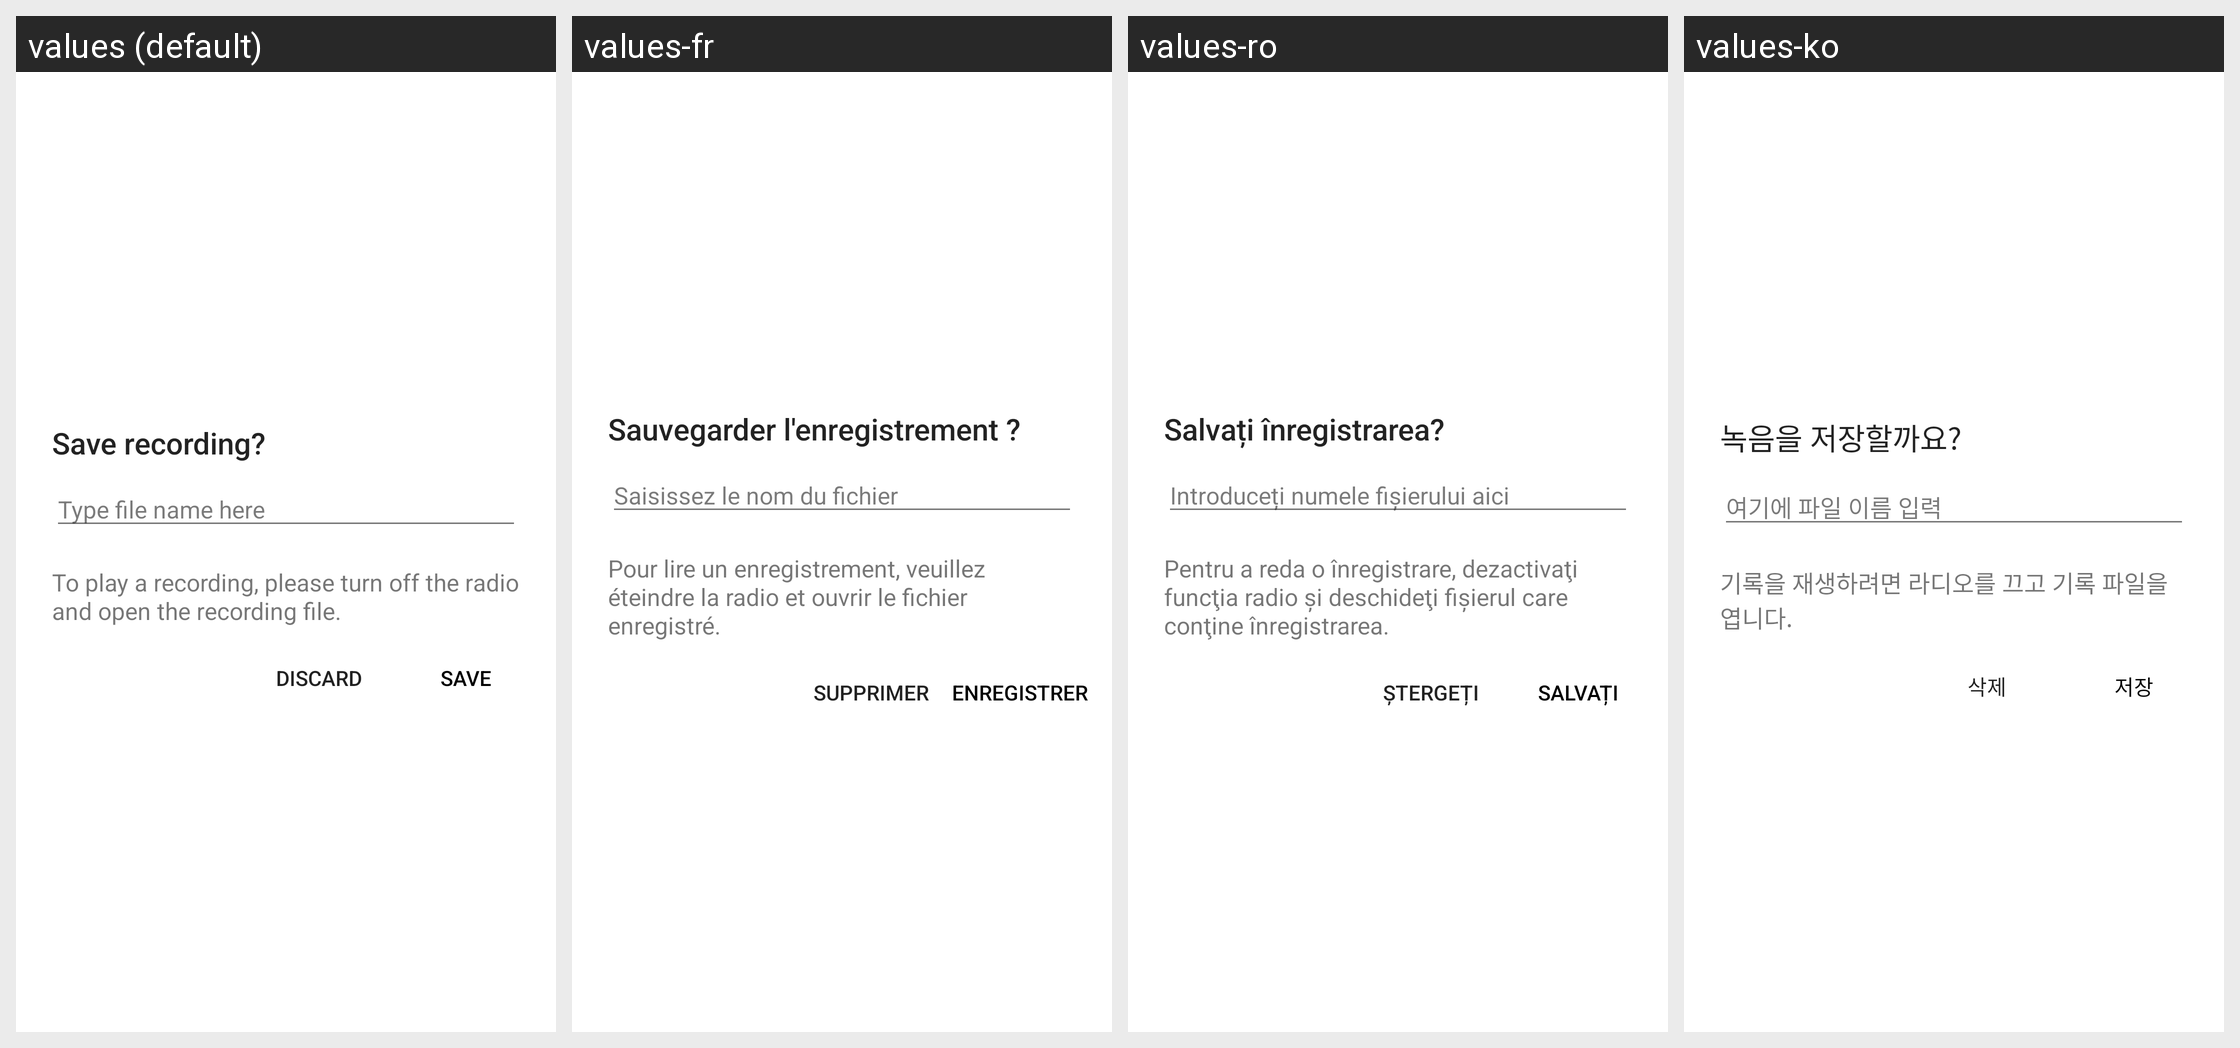

Translations of the strings shown on this Android screen, per locale in the grid:
Android screen res/layout/save_dialog.xml rendered under 4 locales, left to right: values (default), values-fr, values-ro, values-ko. Device: Nexus 5 (rendered at 1080×1920; each locale shown at half size, 540×960, under a caption strip naming it); theme Theme.MaterialComponents.DayNight.NoActionBar.
Other locales in the repository, not shown: values-af, values-am, values-ar, values-bg, values-ca, values-cs, values-da, values-de, values-el, values-en-rGB, values-en-rIN, values-es, values-es-rUS, values-fa, values-fi, values-fr-rCA, values-hi, values-hr, values-hu, values-in, values-it, values-iw, values-ja, values-km-rKH, values-lt, values-lv, values-ms-rMY, values-my-rMM, values-nb, values-nl, values-pl, values-pt, values-pt-rPT, values-ru, values-sk, values-sl, values-sr, values-sv, values-sw, values-th, values-tl, values-tr, values-uk, values-ur, values-vi, values-zh-rCN, values-zh-rHK, values-zh-rTW, values-zu.
Strings drawn on this screen, with the default value and each locale's value (text and hints the layout hard-codes, and strings that could not be matched under every locale, appear in the picture but are not listed):

save_dialog_title
  values: Save recording?
  values-fr: Sauvegarder l'enregistrement ?
  values-ro: Salvați înregistrarea?
  values-ko: 녹음을 저장할까요?

edit_recording_name_hint
  values: Type file name here
  values-fr: Saisissez le nom du fichier
  values-ro: Introduceți numele fișierului aici
  values-ko: 여기에 파일 이름 입력

save_dialog_guide
  values: To play a recording, please turn off the radio and open the recording file.
  values-fr: Pour lire un enregistrement, veuillez éteindre la radio et ouvrir le fichier enregistré.
  values-ro: Pentru a reda o înregistrare, dezactivaţi funcţia radio şi deschideţi fişierul care conţine înregistrarea.
  values-ko: 기록을 재생하려면 라디오를 끄고 기록 파일을 엽니다.

btn_discard_recording
  values: Discard
  values-fr: Supprimer
  values-ro: Ștergeți
  values-ko: 삭제

btn_save_recording
  values: Save
  values-fr: Enregistrer
  values-ro: Salvați
  values-ko: 저장
